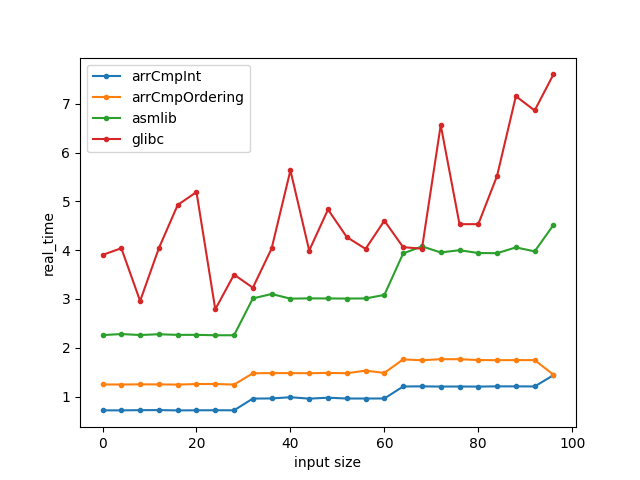

The table this chart was drawn from, first rows:
name, iterations, real_time, cpu_time, time_unit, bytes_per_second, items_per_second, label, error_occurred, error_message
arrCmpInt/0, 1000000000, 0.7175, 0.7188, ns, , , , , 
arrCmpInt/4, 1000000000, 0.7178, 0.7188, ns, , , , , 
arrCmpInt/8, 1000000000, 0.7212, 0.7344, ns, , , , , 
arrCmpInt/12, 896000000, 0.7225, 0.715, ns, , , , , 
arrCmpInt/16, 1000000000, 0.7165, 0.7188, ns, , , , , 
arrCmpInt/20, 1000000000, 0.7186, 0.7188, ns, , , , , 
arrCmpInt/24, 1000000000, 0.7198, 0.7188, ns, , , , , 
arrCmpInt/28, 1000000000, 0.7183, 0.7188, ns, , , , , 
arrCmpInt/32, 746666667, 0.9589, 0.9626, ns, , , , , 
arrCmpInt/36, 746666667, 0.9612, 0.9626, ns, , , , , 
arrCmpInt/40, 746666667, 0.9866, 0.9835, ns, , , , , 
arrCmpInt/44, 746666667, 0.9578, 0.9417, ns, , , , , 
arrCmpInt/48, 746666667, 0.9766, 0.9835, ns, , , , , 
arrCmpInt/52, 746666667, 0.9604, 0.9626, ns, , , , , 
arrCmpInt/56, 746666667, 0.96, 0.9626, ns, , , , , 
arrCmpInt/60, 746666667, 0.9607, 0.9626, ns, , , , , 
arrCmpInt/64, 560000000, 1.206, 1.2, ns, , , , , 
arrCmpInt/68, 640000000, 1.209, 1.221, ns, , , , , 
arrCmpInt/72, 560000000, 1.205, 1.2, ns, , , , , 
arrCmpInt/76, 640000000, 1.206, 1.221, ns, , , , , 
arrCmpInt/80, 560000000, 1.204, 1.2, ns, , , , , 
arrCmpInt/84, 560000000, 1.209, 1.2, ns, , , , , 
arrCmpInt/88, 560000000, 1.209, 1.2, ns, , , , , 
arrCmpInt/92, 497777778, 1.207, 1.193, ns, , , , , 
arrCmpInt/96, 448000000, 1.438, 1.43, ns, , , , , 
arrCmpOrdering/0, 560000000, 1.248, 1.228, ns, , , , , 
arrCmpOrdering/4, 560000000, 1.247, 1.256, ns, , , , , 
arrCmpOrdering/8, 560000000, 1.251, 1.256, ns, , , , , 
arrCmpOrdering/12, 560000000, 1.249, 1.228, ns, , , , , 
arrCmpOrdering/16, 560000000, 1.246, 1.256, ns, , , , , 
arrCmpOrdering/20, 560000000, 1.256, 1.256, ns, , , , , 
arrCmpOrdering/24, 560000000, 1.258, 1.256, ns, , , , , 
arrCmpOrdering/28, 560000000, 1.246, 1.228, ns, , , , , 
arrCmpOrdering/32, 448000000, 1.477, 1.465, ns, , , , , 
arrCmpOrdering/36, 448000000, 1.481, 1.465, ns, , , , , 
arrCmpOrdering/40, 497777778, 1.481, 1.507, ns, , , , , 
arrCmpOrdering/44, 497777778, 1.478, 1.475, ns, , , , , 
arrCmpOrdering/48, 448000000, 1.485, 1.465, ns, , , , , 
arrCmpOrdering/52, 448000000, 1.478, 1.465, ns, , , , , 
arrCmpOrdering/56, 448000000, 1.532, 1.535, ns, , , , , 
arrCmpOrdering/60, 497777778, 1.485, 1.507, ns, , , , , 
arrCmpOrdering/64, 407272727, 1.762, 1.765, ns, , , , , 
arrCmpOrdering/68, 407272727, 1.744, 1.765, ns, , , , , 
arrCmpOrdering/72, 407272727, 1.766, 1.765, ns, , , , , 
arrCmpOrdering/76, 407272727, 1.765, 1.765, ns, , , , , 
arrCmpOrdering/80, 407272727, 1.749, 1.765, ns, , , , , 
arrCmpOrdering/84, 407272727, 1.745, 1.765, ns, , , , , 
arrCmpOrdering/88, 407272727, 1.747, 1.765, ns, , , , , 
arrCmpOrdering/92, 407272727, 1.747, 1.765, ns, , , , , 
arrCmpOrdering/96, 497777778, 1.449, 1.444, ns, , , , , 
asmlib/0, 320000000, 2.259, 2.246, ns, , , , , 
asmlib/4, 320000000, 2.281, 2.295, ns, , , , , 
asmlib/8, 320000000, 2.261, 2.295, ns, , , , , 
asmlib/12, 280000000, 2.277, 2.288, ns, , , , , 
asmlib/16, 320000000, 2.264, 2.246, ns, , , , , 
asmlib/20, 320000000, 2.265, 2.295, ns, , , , , 
asmlib/24, 298666667, 2.256, 2.25, ns, , , , , 
asmlib/28, 320000000, 2.257, 2.246, ns, , , , , 
asmlib/32, 213333333, 3.012, 3.003, ns, , , , , 
asmlib/36, 235789474, 3.102, 3.115, ns, , , , , 
... 40 more rows
